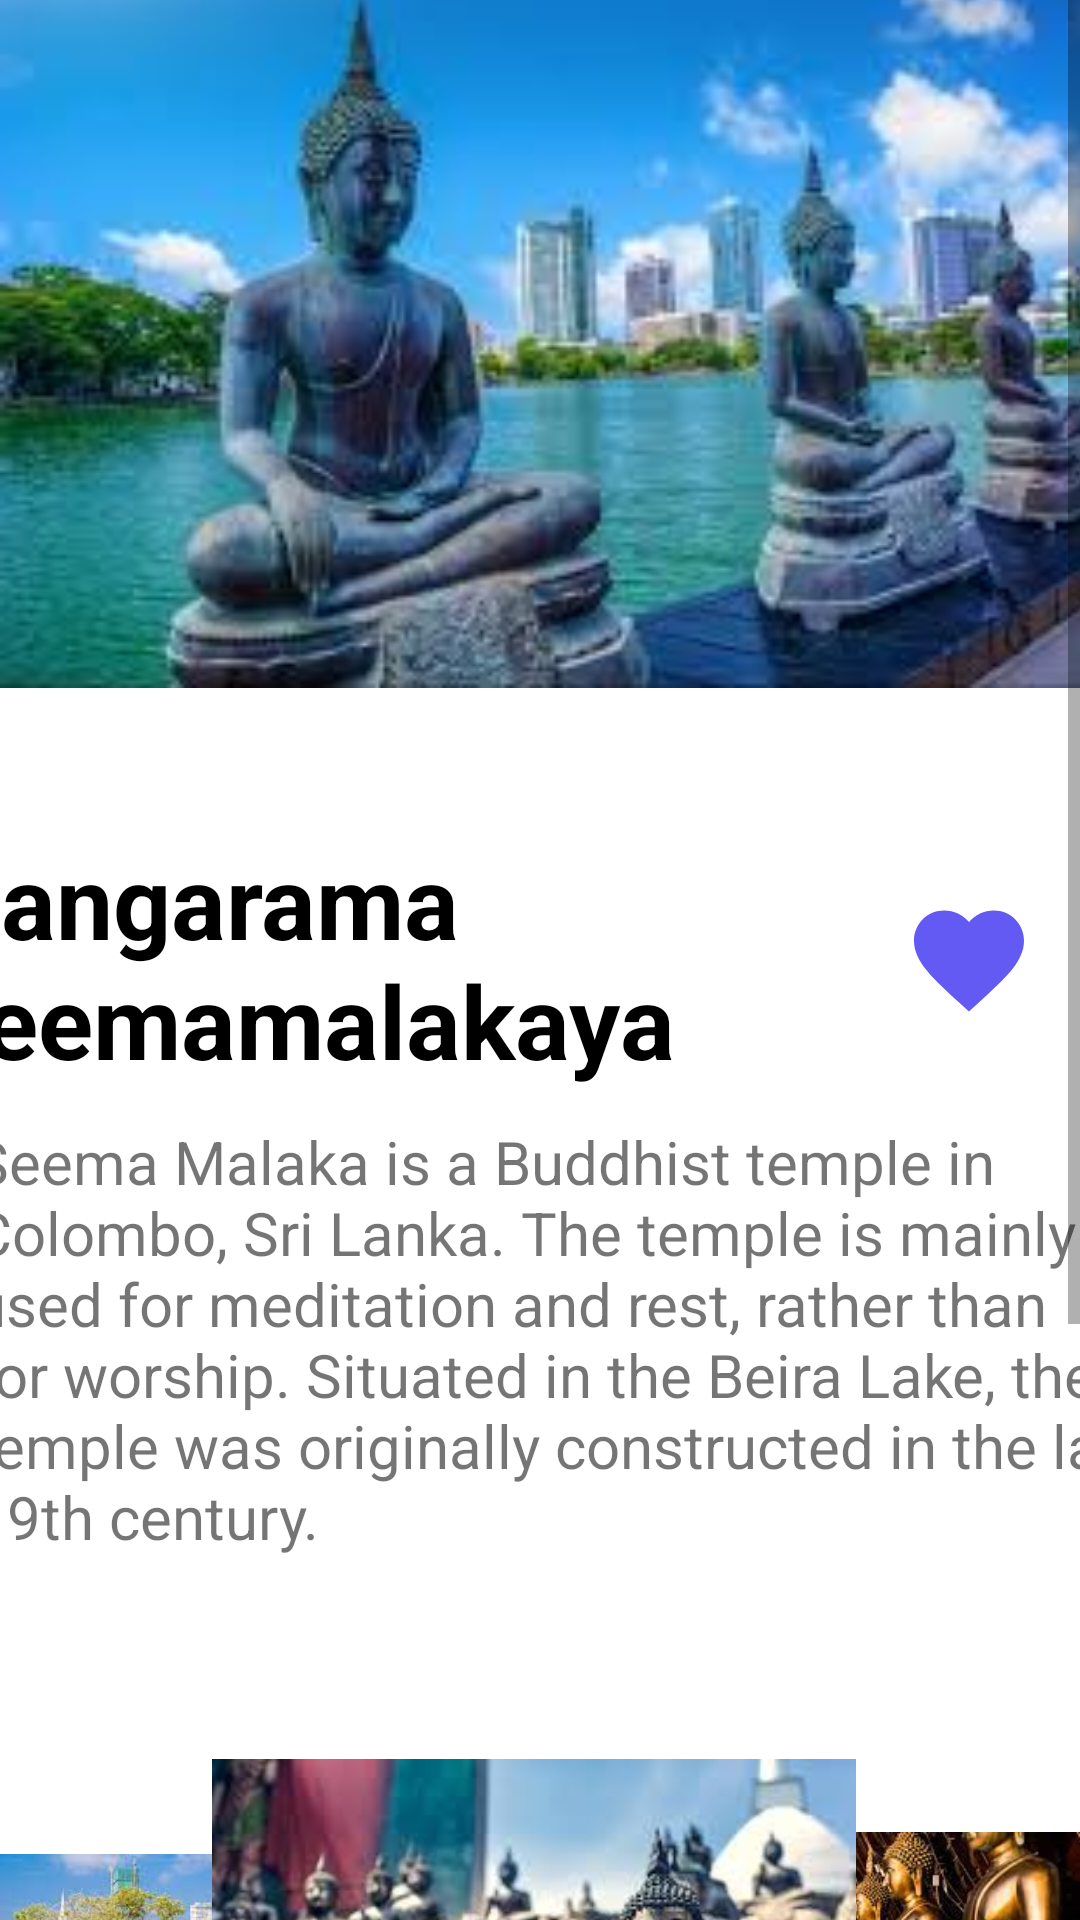

Android layout source for this screen:
<!-- AndroidManifest.xml: application theme Theme.VisitSriLankaPlases -->
<!-- res/layout/viwe.xml -->
<?xml version="1.0" encoding="utf-8"?>
<RelativeLayout xmlns:android="http://schemas.android.com/apk/res/android"
    xmlns:app="http://schemas.android.com/apk/res-auto"
    xmlns:tools="http://schemas.android.com/tools"
    android:layout_width="match_parent"
    android:layout_height="match_parent"
    tools:context=".ViweActivity">

    <androidx.constraintlayout.widget.ConstraintLayout
        android:layout_width="match_parent"
        android:layout_height="match_parent">

        <ScrollView
            android:id="@+id/scrollView2"
            android:layout_width="match_parent"
            android:layout_height="match_parent"
            app:layout_constraintBottom_toBottomOf="parent"
            app:layout_constraintEnd_toEndOf="parent"
            app:layout_constraintStart_toStartOf="parent"
            app:layout_constraintTop_toTopOf="parent">

            <LinearLayout
                android:layout_width="match_parent"
                android:layout_height="wrap_content"
                android:orientation="horizontal">

                <androidx.constraintlayout.widget.ConstraintLayout
                    android:layout_width="match_parent"
                    android:layout_height="928dp">

                    <ImageView
                        android:id="@+id/imageView"
                        android:layout_width="417dp"
                        android:layout_height="314dp"
                        android:layout_marginTop="-45dp"
                        app:layout_constraintEnd_toEndOf="parent"
                        app:layout_constraintHorizontal_bias="0.0"
                        app:layout_constraintStart_toStartOf="parent"
                        app:layout_constraintTop_toTopOf="parent"
                        app:srcCompat="@drawable/images" />

                    <TextView
                        android:id="@+id/textView"
                        android:layout_width="309dp"
                        android:layout_height="85dp"
                        android:layout_marginStart="2dp"
                        android:layout_marginTop="8dp"
                        android:layout_marginEnd="100dp"
                        android:contextClickable="true"
                        android:text="@string/Gangaramayaseemamalakayatemple"
                        android:textAlignment="textStart"
                        android:textAllCaps="false"
                        android:textColor="@color/black"
                        android:textSize="34sp"
                        android:textStyle="bold"
                        app:layout_constraintEnd_toEndOf="parent"
                        app:layout_constraintStart_toStartOf="parent"
                        app:layout_constraintTop_toBottomOf="@+id/imageView" />

                    <TextView
                        android:id="@+id/textView2"
                        android:layout_width="401dp"
                        android:layout_height="184dp"
                        android:layout_marginStart="32dp"
                        android:layout_marginTop="8dp"
                        android:layout_marginEnd="10dp"
                        android:elegantTextHeight="true"
                        android:freezesText="false"
                        android:text="@string/dis"
                        android:textAlignment="textStart"
                        android:textAllCaps="false"
                        android:textSize="20sp"
                        app:layout_constraintEnd_toEndOf="parent"
                        app:layout_constraintStart_toStartOf="parent"
                        app:layout_constraintTop_toBottomOf="@+id/textView" />

                    <Button
                        android:id="@+id/visit"
                        android:layout_width="wrap_content"
                        android:layout_height="wrap_content"
                        android:layout_marginStart="8dp"
                        android:layout_marginTop="16dp"
                        android:layout_marginEnd="8dp"
                        android:layout_marginBottom="8dp"
                        android:text="@string/visitn"
                        app:layout_constraintBottom_toTopOf="@+id/divider"
                        app:layout_constraintEnd_toStartOf="@+id/button3"
                        app:layout_constraintHorizontal_bias="0.03"
                        app:layout_constraintStart_toStartOf="parent"
                        app:layout_constraintTop_toBottomOf="@+id/imageView6"
                        app:layout_constraintVertical_bias="0.0" />

                    <ImageView
                        android:id="@+id/imageView2"
                        android:layout_width="142dp"
                        android:layout_height="105dp"
                        app:layout_constraintBottom_toBottomOf="@+id/imageView6"
                        app:layout_constraintStart_toStartOf="parent"
                        app:layout_constraintTop_toTopOf="@+id/imageView6"
                        app:srcCompat="@drawable/download" />

                    <ImageView
                        android:id="@+id/imageView5"
                        android:layout_width="142dp"
                        android:layout_height="105dp"
                        app:layout_constraintBottom_toBottomOf="@+id/imageView6"
                        app:layout_constraintEnd_toEndOf="parent"
                        app:layout_constraintTop_toTopOf="@+id/imageView6"
                        app:srcCompat="@drawable/download__1_" />

                    <Button
                        android:id="@+id/button3"
                        android:layout_width="wrap_content"
                        android:layout_height="wrap_content"
                        android:layout_marginTop="16dp"
                        android:layout_marginEnd="24dp"
                        android:layout_marginBottom="8dp"
                        android:text="@string/travelguide"
                        app:layout_constraintBottom_toTopOf="@+id/divider"
                        app:layout_constraintEnd_toStartOf="@+id/button2"
                        app:layout_constraintTop_toBottomOf="@+id/imageView6"
                        app:layout_constraintVertical_bias="0.0" />

                    <Button
                        android:id="@+id/button2"
                        android:layout_width="wrap_content"
                        android:layout_height="wrap_content"
                        android:layout_marginTop="16dp"
                        android:layout_marginEnd="8dp"
                        android:layout_marginBottom="8dp"
                        android:text="@string/Booking"
                        app:layout_constraintBottom_toTopOf="@+id/divider"
                        app:layout_constraintEnd_toEndOf="parent"
                        app:layout_constraintTop_toBottomOf="@+id/imageView6"
                        app:layout_constraintVertical_bias="0.0" />

                    <ImageView
                        android:id="@+id/imageView6"
                        android:layout_width="240dp"
                        android:layout_height="143dp"
                        app:layout_constraintBottom_toTopOf="@+id/divider"
                        app:layout_constraintEnd_toStartOf="@+id/imageView5"
                        app:layout_constraintHorizontal_bias="0.513"
                        app:layout_constraintStart_toEndOf="@+id/imageView2"
                        app:layout_constraintTop_toBottomOf="@+id/textView2"
                        app:layout_constraintVertical_bias="0.222"
                        app:srcCompat="@drawable/images__1_" />

                    <ImageView
                        android:id="@+id/imageView3"
                        android:layout_width="50dp"
                        android:layout_height="44dp"
                        app:layout_constraintBottom_toTopOf="@+id/textView2"
                        app:layout_constraintEnd_toEndOf="parent"
                        app:layout_constraintStart_toEndOf="@+id/textView"
                        app:layout_constraintTop_toBottomOf="@+id/imageView"
                        app:srcCompat="@drawable/baseline_favorite_24" />

                    <View
                        android:id="@+id/divider"
                        android:layout_width="394dp"
                        android:layout_height="12dp"
                        android:layout_marginStart="8dp"
                        android:layout_marginEnd="8dp"
                        android:layout_marginBottom="75dp"
                        android:background="?android:attr/listDivider"
                        app:layout_constraintBottom_toBottomOf="parent"
                        app:layout_constraintEnd_toEndOf="parent"
                        app:layout_constraintStart_toStartOf="parent" />

                    <ImageView
                        android:id="@+id/imageView4"
                        android:layout_width="50dp"
                        android:layout_height="50dp"
                        android:layout_marginStart="56dp"
                        android:layout_marginTop="8dp"
                        app:layout_constraintStart_toStartOf="parent"
                        app:layout_constraintTop_toBottomOf="@+id/divider"
                        app:srcCompat="@drawable/baseline_home_24" />

                    <ImageView
                        android:id="@+id/imageView7"
                        android:layout_width="50dp"
                        android:layout_height="50dp"
                        android:layout_marginTop="8dp"
                        app:layout_constraintEnd_toEndOf="parent"
                        app:layout_constraintHorizontal_bias="0.78"
                        app:layout_constraintStart_toEndOf="@+id/imageView4"
                        app:layout_constraintTop_toBottomOf="@+id/divider"
                        app:srcCompat="@drawable/baseline_person_24" />

                </androidx.constraintlayout.widget.ConstraintLayout>

            </LinearLayout>
        </ScrollView>
    </androidx.constraintlayout.widget.ConstraintLayout>

</RelativeLayout>
<!-- resources referenced by this layout -->
<resources>
  <!-- drawable baseline_favorite_24 (drawable) -->
  <vector android:height="24dp" android:tint="#6359F3"
      android:viewportHeight="24" android:viewportWidth="24"
      android:width="24dp" xmlns:android="http://schemas.android.com/apk/res/android">
      <path android:fillColor="@android:color/white" android:pathData="M12,21.35l-1.45,-1.32C5.4,15.36 2,12.28 2,8.5 2,5.42 4.42,3 7.5,3c1.74,0 3.41,0.81 4.5,2.09C13.09,3.81 14.76,3 16.5,3 19.58,3 22,5.42 22,8.5c0,3.78 -3.4,6.86 -8.55,11.54L12,21.35z"/>
  </vector>
  <!-- drawable baseline_home_24 (drawable) -->
  <vector android:height="24dp" android:tint="#6359F3"
      android:viewportHeight="24" android:viewportWidth="24"
      android:width="24dp" xmlns:android="http://schemas.android.com/apk/res/android">
      <path android:fillColor="@android:color/white" android:pathData="M10,20v-6h4v6h5v-8h3L12,3 2,12h3v8z"/>
  </vector>
  <!-- drawable baseline_person_24 (drawable) -->
  <vector android:height="24dp" android:tint="#6359F3"
      android:viewportHeight="24" android:viewportWidth="24"
      android:width="24dp" xmlns:android="http://schemas.android.com/apk/res/android">
      <path android:fillColor="@android:color/white" android:pathData="M12,12c2.21,0 4,-1.79 4,-4s-1.79,-4 -4,-4 -4,1.79 -4,4 1.79,4 4,4zM12,14c-2.67,0 -8,1.34 -8,4v2h16v-2c0,-2.66 -5.33,-4 -8,-4z"/>
  </vector>
  <!-- drawable download: jpg bitmap (drawable, 12265 bytes) -->
  <!-- drawable download__1_: jpg bitmap (drawable, 13532 bytes) -->
  <!-- drawable images: jpg bitmap (drawable, 10195 bytes) -->
  <!-- drawable images__1_: jpg bitmap (drawable, 12049 bytes) -->
  <string name="Booking">Booking</string>
  <string name="Gangaramayaseemamalakayatemple">Gangarama seemamalakaya temple</string>
  <string name="dis">Seema Malaka is a Buddhist temple in Colombo, Sri Lanka. The temple is mainly used for meditation and rest, rather than for worship. Situated in the Beira Lake, the temple was originally constructed in the late 19th century.</string>
  <string name="travelguide">travelguide</string>
  <string name="visitn">Visit</string>
  <style name="Theme.VisitSriLankaPlases" parent="Theme.MaterialComponents.DayNight.DarkActionBar">
          
          <item name="colorPrimary">@color/purple_500</item>
          <item name="colorPrimaryVariant">@color/purple_700</item>
          <item name="colorOnPrimary">@color/white</item>
          
          <item name="colorSecondary">@color/teal_200</item>
          <item name="colorSecondaryVariant">@color/teal_700</item>
          <item name="colorOnSecondary">@color/black</item>
          
          <item name="android:statusBarColor">?attr/colorPrimaryVariant</item>
          
      </style>
  <!-- not gathered from this repository: default colours our renderer supplied (Android Studio template values) -->
  <color name="purple_500">#FF6200EE</color>
  <color name="purple_700">#FF3700B3</color>
  <color name="teal_200">#FF03DAC5</color>
  <color name="teal_700">#FF018786</color>
  <color name="black">#FF000000</color>
  <color name="white">#FFFFFFFF</color>
</resources>
